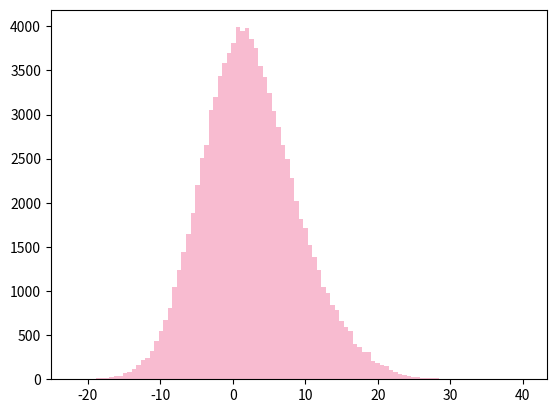

Write Python code to recreate this figure.
import matplotlib
import matplotlib.pyplot as plt
import numpy as np
import random

nums1 = []

mu1 = 0
sigma1 = 5
mu2 = 5
sigma2 = 5
p = 0.5

for i in range(100000):                                             #生成100000个随机数
    tmp1 = random.gauss(mu1, sigma1)                                #随机数服从 X 的分布
    tmp2 = random.gauss(mu2, sigma2) * np.random.binomial(1, p)     #随机数服从 Y 的分布  η=random.binomial(1, p)
    nums1.append(tmp1 + tmp2)                                       #生成随机数 Z

plt.hist(nums1, bins = 100, color = "#F8BBD0")
#plt.hist(nums2, bins = 200, color = "#4CAF50")
plt.show()